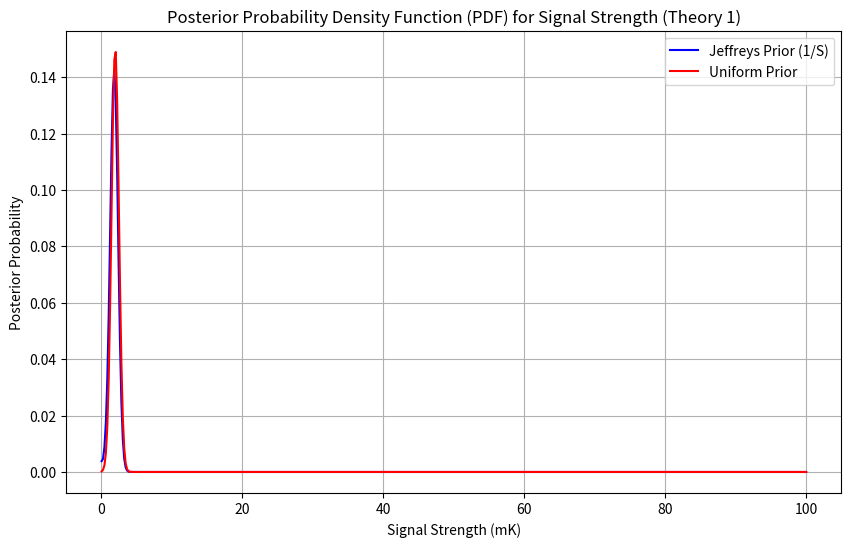
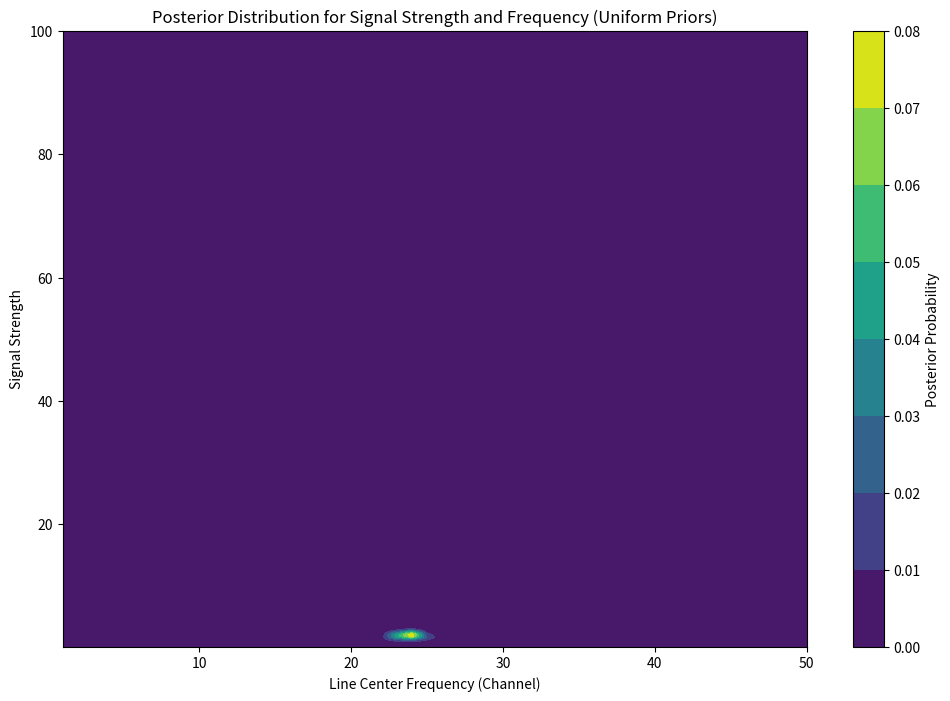

Source code (Python) for these figures, in order:
# -*- coding: utf-8 -*-
"""
Created on Fri Sep 27 21:53:40 2024

[redacted]
"""

import numpy as np
import matplotlib.pyplot as plt
import pandas as pd

# Step 1: Raw data (from the given problem)
data = np.array([
    0.25, -0.19, 0.25, -0.56, -0.41, -0.94, 0.84, -0.30, -2.06, -1.39, 
    0.07, 1.80, -1.02, -0.46, 0.29, -0.36, -0.42, 1.43, -1.33, 0.06, 
    0.82, 0.42, 3.76, 1.10, 1.31, 1.86, 0.32, -1.14, 1.24, -0.29, 
    0.02, -1.52, 0.44, 0.05, 0.59, 0.94, -0.10, 0.57, 0.40, -0.97, 
    2.20, 0.15, -0.37, -0.67, -0.05, -0.20, 0.65, -1.24, -1.56, -0.64, 
    0.48, 1.79, 0.07, 1.30, 0.29, -0.23, -0.50, 0.93, -1.28, -1.98, 
    1.85, 0.89, 0.65, 0.28
])

# Step 2: Constants for the problem
sigma_noise = 1.0  # Noise level (mK)
sigma_L = 2  # Line width in channels
predicted_channel = 24  # Center channel of the spectral line
S_values = np.linspace(0.1, 100, 500)  # Range of signal strengths (mK)

# Step 3: Defining functions for likelihood and priors

# Gaussian model for the spectral line
def gaussian_spectral_line(S, channel, predicted_channel, sigma_L):
    return S * np.exp(-((channel - predicted_channel) ** 2) / (2 * sigma_L ** 2))

# Likelihood function: Gaussian likelihood based on the given data
def likelihood(S, data, predicted_channel, sigma_L, sigma_noise):
    model = gaussian_spectral_line(S, np.arange(1, 65), predicted_channel, sigma_L)
    return np.exp(-0.5 * np.sum(((data - model) / sigma_noise) ** 2))

# Jeffreys prior: proportional to 1/S
def jeffreys_prior(S):
    return 1 / S if S > 0 else 0

# Uniform prior: constant between 0.1 and 100 mK
def uniform_prior(S, S_min=0.1, S_max=100):
    return 1 / (S_max - S_min) if S_min <= S <= S_max else 0

# Step 4: Compute the posterior probability for both priors

# Compute posterior probabilities for Jeffreys and Uniform priors
jeffreys_posterior = [likelihood(S, data, predicted_channel, sigma_L, sigma_noise) * jeffreys_prior(S) for S in S_values]
uniform_posterior = [likelihood(S, data, predicted_channel, sigma_L, sigma_noise) * uniform_prior(S) for S in S_values]

# Normalize the posteriors
jeffreys_posterior /= np.sum(jeffreys_posterior)
uniform_posterior /= np.sum(uniform_posterior)

# Step 5: Plot the posterior probabilities (PDF) for both priors
plt.figure(figsize=(10, 6))
plt.plot(S_values, jeffreys_posterior, label="Jeffreys Prior (1/S)", color='b')
plt.plot(S_values, uniform_posterior, label="Uniform Prior", color='r')
plt.title('Posterior Probability Density Function (PDF) for Signal Strength (Theory 1)')
plt.xlabel('Signal Strength (mK)')
plt.ylabel('Posterior Probability')
plt.legend()
plt.grid(True)
plt.show()

# Step 6: Compute the most probable value and the 95% credible region for both priors

# Sort posterior values in descending order
sorted_indices_jeffreys = np.argsort(jeffreys_posterior)[::-1]
sorted_jeffreys_posteriors = jeffreys_posterior[sorted_indices_jeffreys]
sorted_S_values_jeffreys = S_values[sorted_indices_jeffreys]

# Compute 95% credible region for Jeffreys prior
cumulative_prob_jeffreys = np.cumsum(sorted_jeffreys_posteriors)
credible_region_indices_jeffreys = np.where(cumulative_prob_jeffreys <= 0.95)[0]
S_lower_jeffreys = np.min(sorted_S_values_jeffreys[credible_region_indices_jeffreys])
S_upper_jeffreys = np.max(sorted_S_values_jeffreys[credible_region_indices_jeffreys])
most_probable_jeffreys = sorted_S_values_jeffreys[0]

# Repeat for uniform prior
sorted_indices_uniform = np.argsort(uniform_posterior)[::-1]
sorted_uniform_posteriors = uniform_posterior[sorted_indices_uniform]
sorted_S_values_uniform = S_values[sorted_indices_uniform]
cumulative_prob_uniform = np.cumsum(sorted_uniform_posteriors)
credible_region_indices_uniform = np.where(cumulative_prob_uniform <= 0.95)[0]
S_lower_uniform = np.min(sorted_S_values_uniform[credible_region_indices_uniform])
S_upper_uniform = np.max(sorted_S_values_uniform[credible_region_indices_uniform])
most_probable_uniform = sorted_S_values_uniform[0]

# Display the results in a table
credible_regions = {
    "Jeffreys Prior": {
        "Most Probable Signal Strength": most_probable_jeffreys,
        "Lower Bound (95% Credible)": S_lower_jeffreys,
        "Upper Bound (95% Credible)": S_upper_jeffreys
    },
    "Uniform Prior": {
        "Most Probable Signal Strength": most_probable_uniform,
        "Lower Bound (95% Credible)": S_lower_uniform,
        "Upper Bound (95% Credible)": S_upper_uniform
    }
}

credible_regions_df = pd.DataFrame(credible_regions)
print(credible_regions_df)

# Step 7: Including uncertainty in the line frequency

# Likelihood function with uncertain line center frequency
def likelihood_with_uncertainty(S, freq_center, data, sigma_L, sigma_noise):
    model = gaussian_spectral_line(S, np.arange(1, 65), freq_center, sigma_L)
    return np.exp(-0.5 * np.sum(((data - model) / sigma_noise) ** 2))

# Frequency channel range (from 1 to 50)
frequency_range = np.arange(1, 51)

# Initialize grid for the posterior
likelihood_grid = np.zeros((len(S_values), len(frequency_range)))

# Compute likelihoods for all signal strengths and frequencies
for i, S in enumerate(S_values):
    for j, freq in enumerate(frequency_range):
        likelihood_grid[i, j] = likelihood_with_uncertainty(S, freq, data, sigma_L, sigma_noise)

# Normalize to represent posterior probabilities
posterior_grid = likelihood_grid / np.sum(likelihood_grid)

# Plotting the 2D posterior distribution (signal strength vs. frequency)
plt.figure(figsize=(12, 8))
plt.contourf(frequency_range, S_values, posterior_grid, cmap='viridis')
plt.colorbar(label='Posterior Probability')
plt.title('Posterior Distribution for Signal Strength and Frequency (Uniform Priors)')
plt.xlabel('Line Center Frequency (Channel)')
plt.ylabel('Signal Strength')

